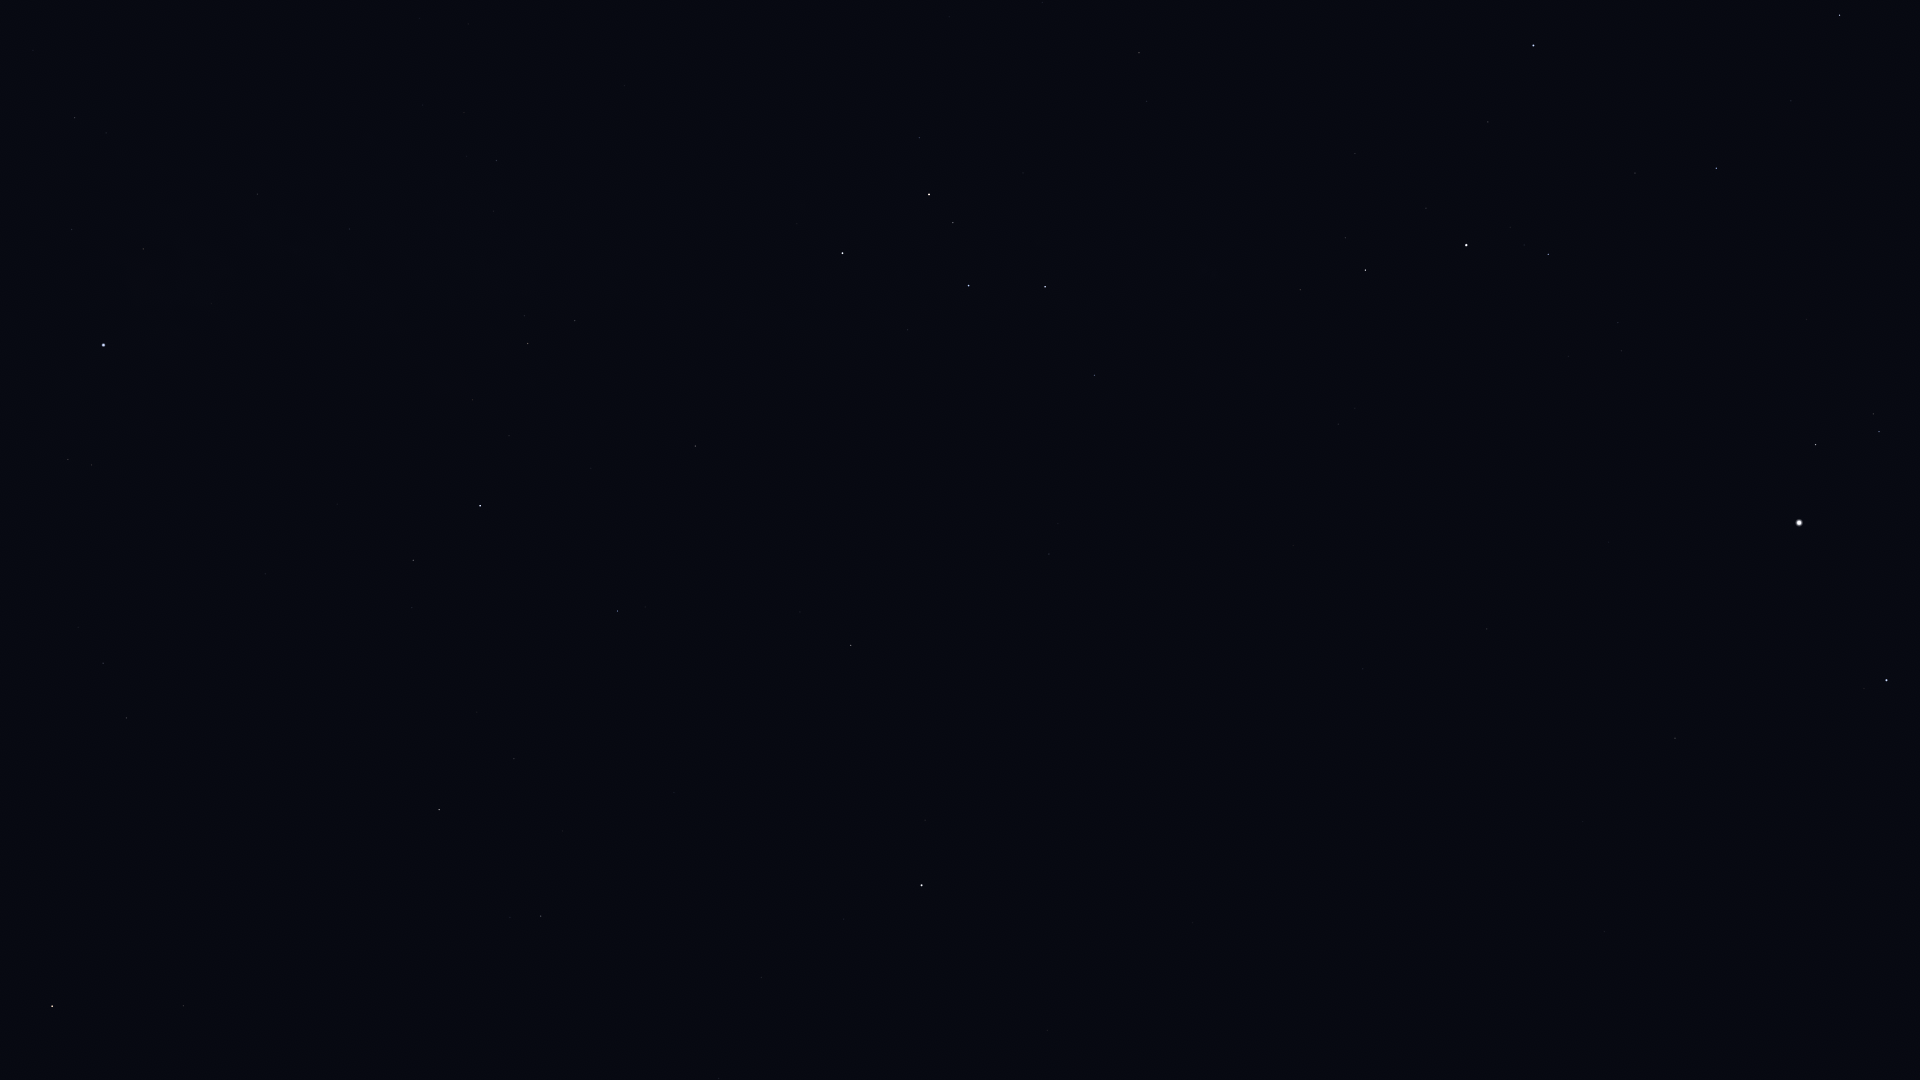

Data behind this chart, as committed beside it:
Star_ID, Name, X, Y
746, Caph, 842, 253
2920, Fulu, 919, 138
3179, Schedar, 929, 194
3821, Achird, 953, 223
107418, Castula, 971, 253
6686, Ruchbah, 1045, 287
7607, Nembus, 1139, 53
8886, Segin, 1094, 375
13192, Nushagak, 1122, 575
13268, Miram, 1300, 290
14328, HIP 14328, 1365, 270
14576, Algol, 1533, 45
14668, Misam, 1488, 122
15863, Mirfak, 1466, 245
16228, HIP 16228, 1338, 424
17358, HIP 17358, 1548, 254
17959, HIP 17959, 1205, 632
18505, HIP 18505, 1344, 523
18532, HIP 18532, 1716, 168
18614, Menkib, 1791, 101
22783, HIP 22783, 1363, 669
23416, Almaaz, 1815, 444
23453, Saclateni, 1873, 414
23767, Haedus, 1879, 431
24003, Mago, 1313, 729
24608, Capella, 1799, 523
25110, HIP 25110, 1131, 823
28360, Menkalinan, 1886, 680
30060, HIP 30060, 1583, 821
33449, HIP 33449, 1604, 931
36145, HIP 36145, 1816, 1046
85822, Yildun, 844, 919
86614, Dziban, 535, 983
86782, Alruba, 114, 1047
87585, Grumium, 183, 1006
87833, Eltanin, 52, 1006
90344, Fafnir, 381, 907
94376, Altais, 439, 810
95853, HIP 95853, 103, 663
96100, Alsafi, 492, 782
102098, Deneb, 103, 345
105199, Alderamin, 480, 506
106032, Alfirk, 617, 611
107136, Azelfafage, 362, 273
108917, Kurhah, 591, 468
109492, HIP 109492, 528, 344
110538, HIP 110538, 493, 211
110609, HIP 110609, 466, 156
111022, HIP 111022, 464, 113
111104, HIP 111104, 419, 18
111169, HIP 111169, 496, 161
112724, HIP 112724, 695, 446
116727, Errai, 851, 645
